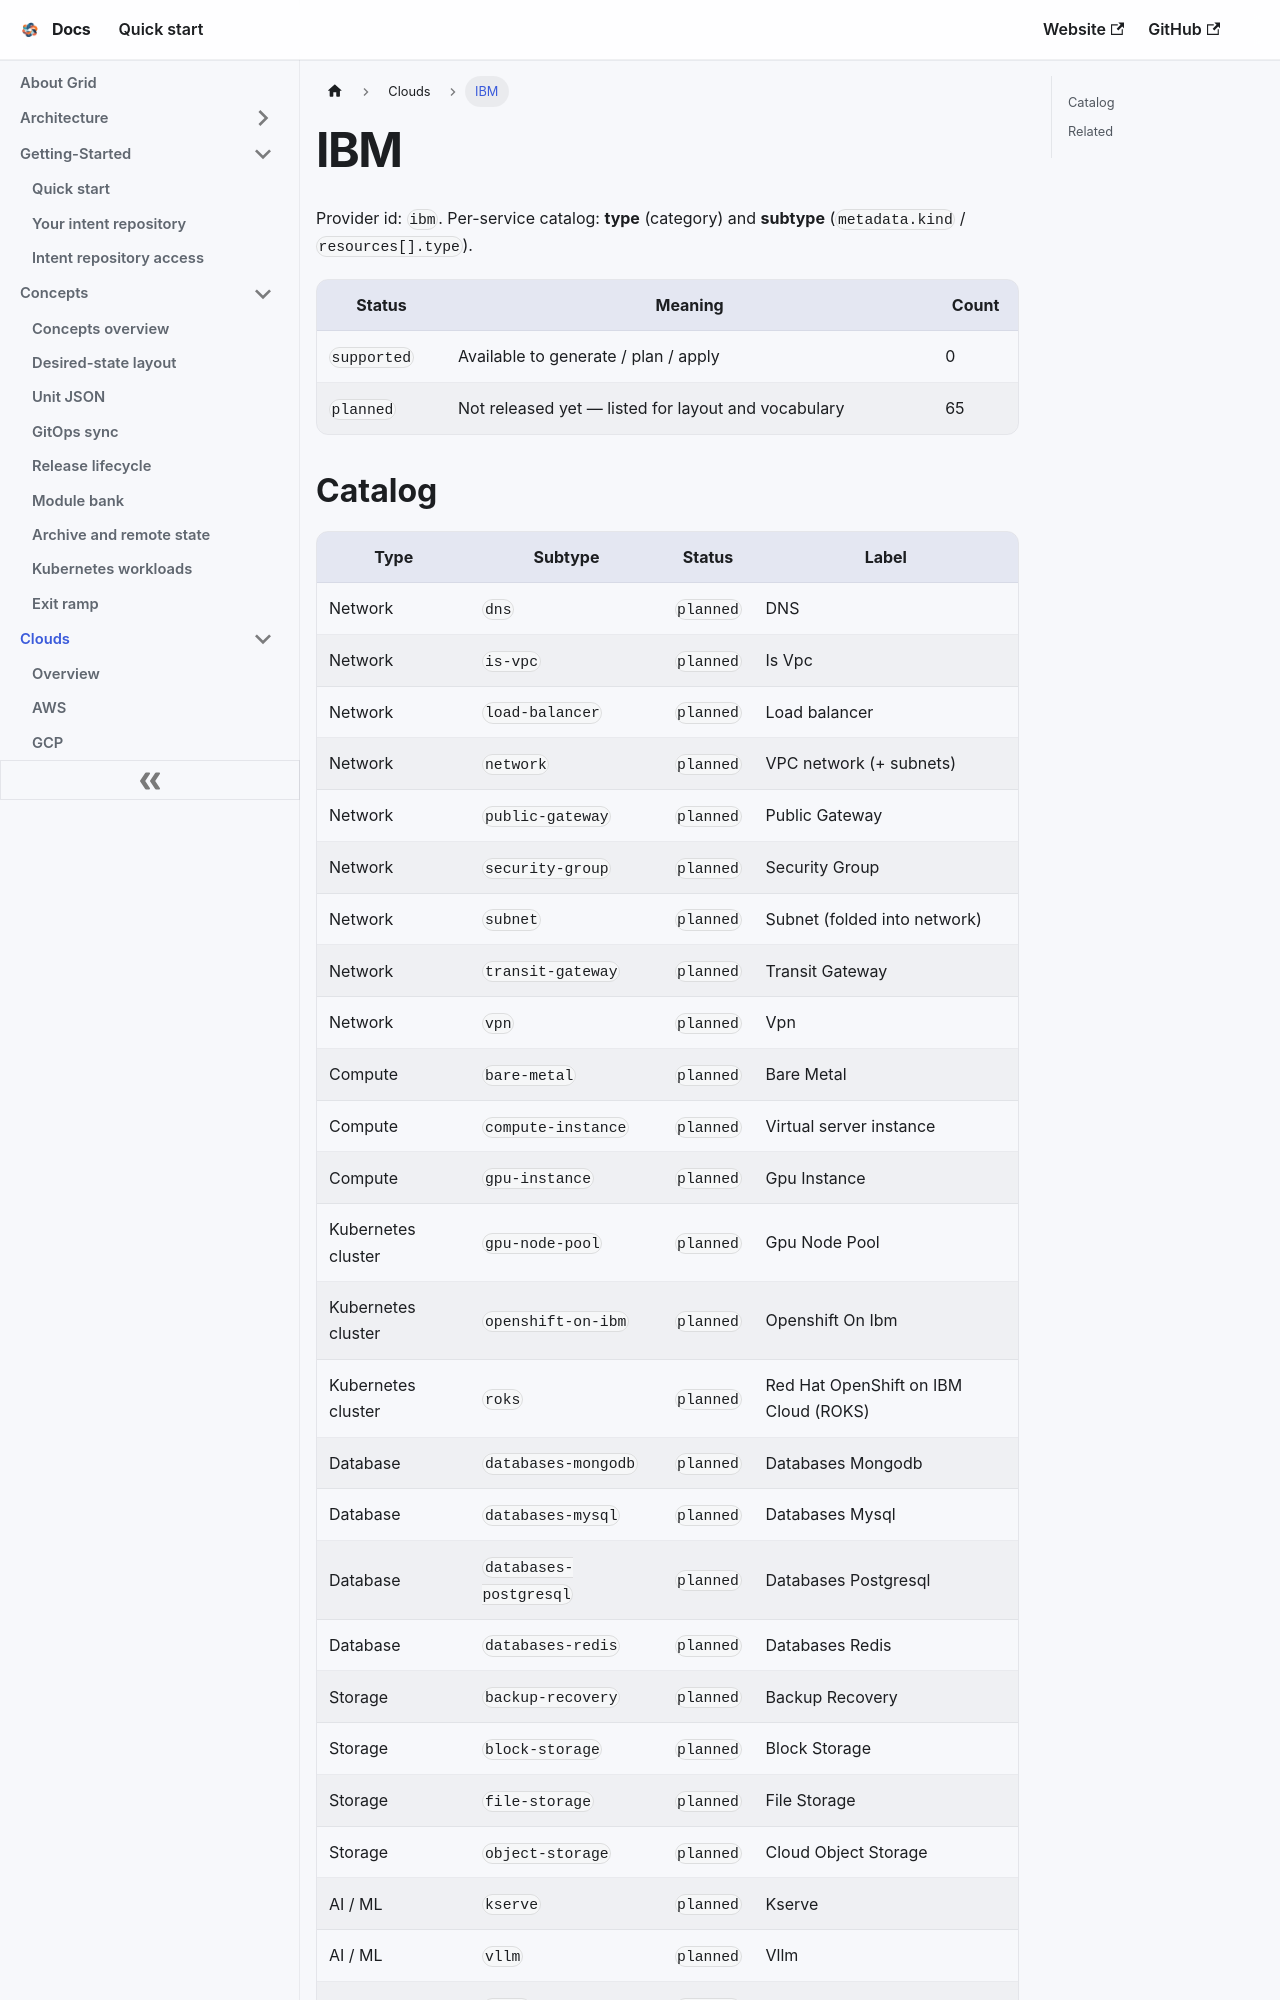

repository: gridplatform/doc · page: Clouds/IBM.html · generator: docusaurus

---
title: IBM
---

# IBM

Provider id: `ibm`. Per-service catalog: **type** (category) and **subtype** (`metadata.kind` / `resources[].type`).

| Status | Meaning | Count |
|--------|---------|-------|
| `supported` | Available to generate / plan / apply | 0 |
| `planned` | Not released yet — listed for layout and vocabulary | 65 |
